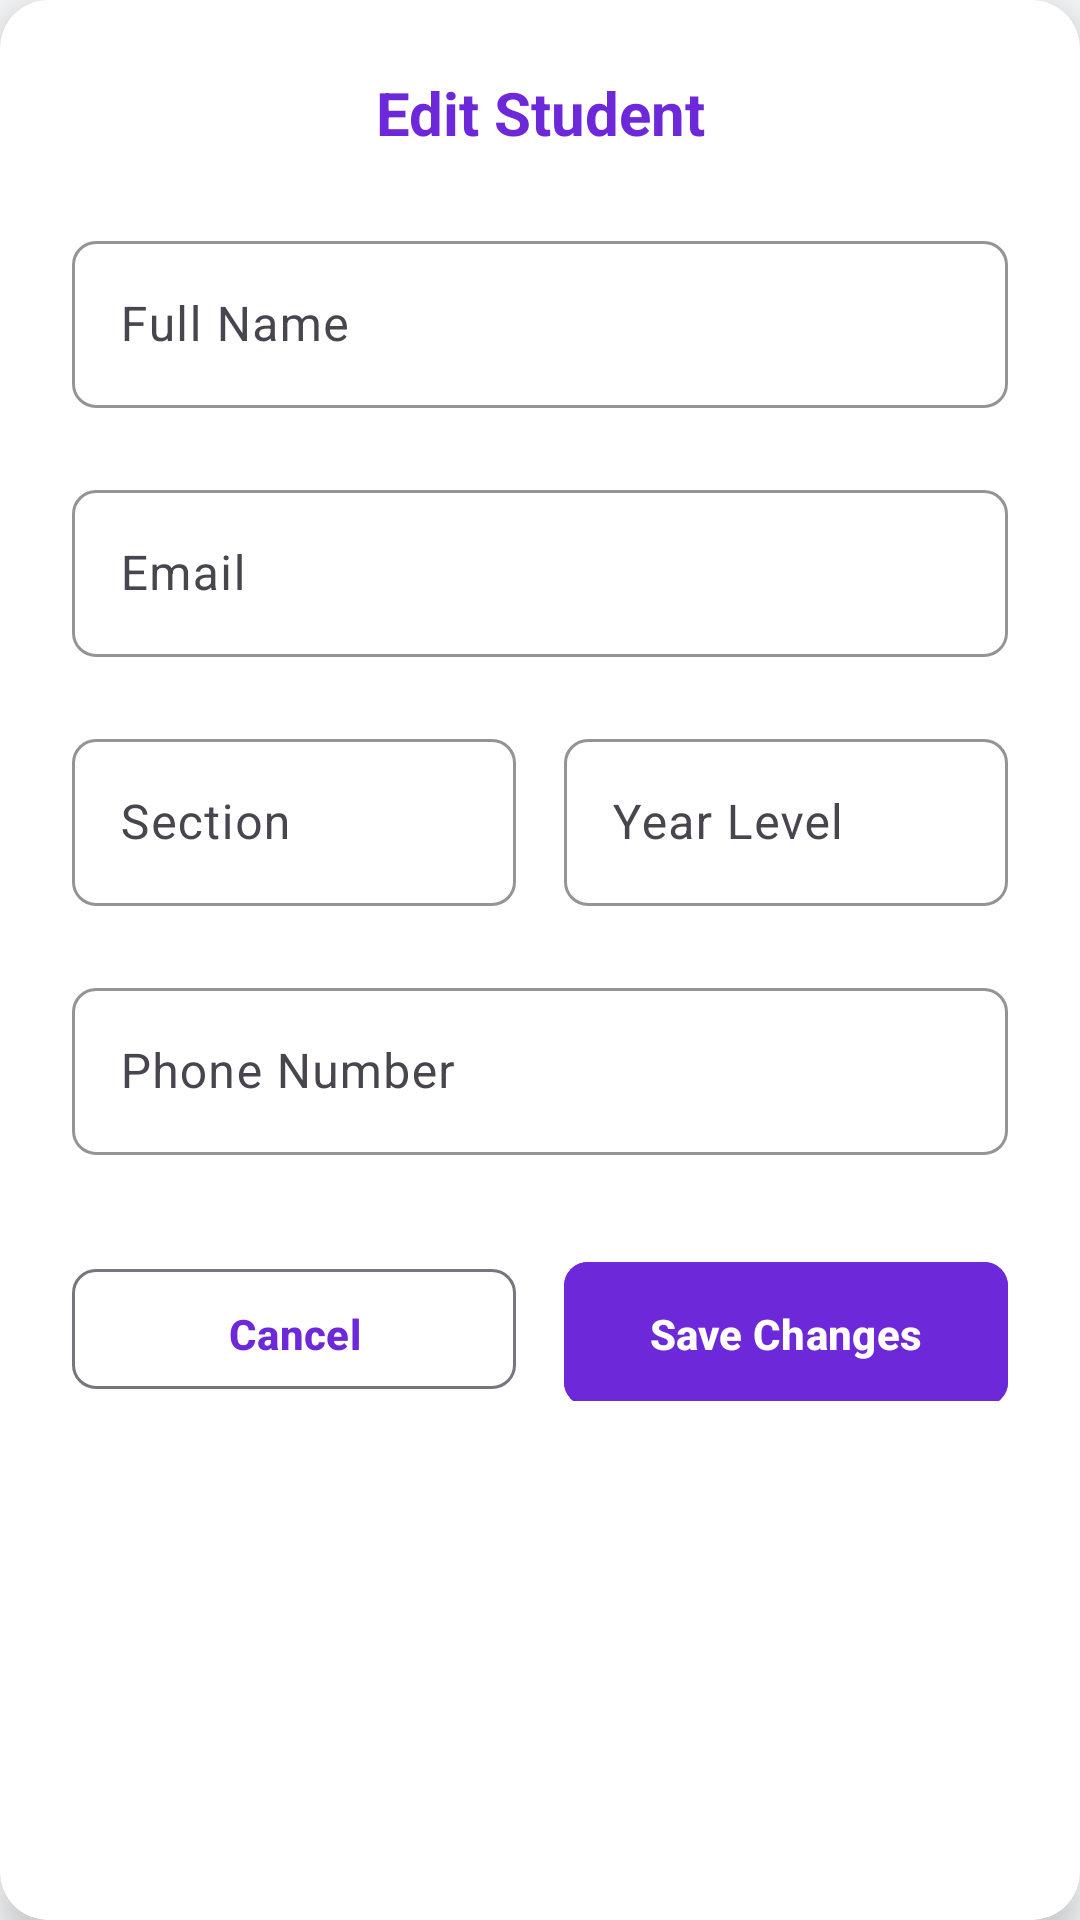

Android layout source for this screen:
<!-- AndroidManifest.xml: application theme Theme.PH232 -->
<!-- res/layout/dialog_edit_student.xml -->
<?xml version="1.0" encoding="utf-8"?>
<androidx.cardview.widget.CardView xmlns:android="http://schemas.android.com/apk/res/android"
    xmlns:app="http://schemas.android.com/apk/res-auto"
    android:layout_width="match_parent"
    android:layout_height="wrap_content"
    android:layout_margin="16dp"
    app:cardCornerRadius="16dp"
    app:cardElevation="8dp">

    <LinearLayout
        android:layout_width="match_parent"
        android:layout_height="wrap_content"
        android:orientation="vertical"
        android:padding="24dp">

        
        <TextView
            android:layout_width="match_parent"
            android:layout_height="wrap_content"
            android:text="Edit Student"
            android:textSize="20sp"
            android:textStyle="bold"
            android:textColor="@color/purple_primary"
            android:gravity="center"
            android:layout_marginBottom="24dp" />

        
        <com.google.android.material.textfield.TextInputLayout
            android:layout_width="match_parent"
            android:layout_height="wrap_content"
            android:layout_marginBottom="12dp"
            app:boxBackgroundMode="outline"
            app:boxCornerRadiusBottomEnd="8dp"
            app:boxCornerRadiusBottomStart="8dp"
            app:boxCornerRadiusTopEnd="8dp"
            app:boxCornerRadiusTopStart="8dp">

            <com.google.android.material.textfield.TextInputEditText
                android:id="@+id/etStudentName"
                android:layout_width="match_parent"
                android:layout_height="wrap_content"
                android:hint="Full Name"
                android:inputType="textPersonName"
                android:textColor="@color/black" />

        </com.google.android.material.textfield.TextInputLayout>

        
        <com.google.android.material.textfield.TextInputLayout
            android:layout_width="match_parent"
            android:layout_height="wrap_content"
            android:layout_marginBottom="12dp"
            app:boxBackgroundMode="outline"
            app:boxCornerRadiusBottomEnd="8dp"
            app:boxCornerRadiusBottomStart="8dp"
            app:boxCornerRadiusTopEnd="8dp"
            app:boxCornerRadiusTopStart="8dp">

            <com.google.android.material.textfield.TextInputEditText
                android:id="@+id/etStudentEmail"
                android:layout_width="match_parent"
                android:layout_height="wrap_content"
                android:hint="Email"
                android:inputType="textEmailAddress"
                android:textColor="@color/black" />

        </com.google.android.material.textfield.TextInputLayout>

        
        <LinearLayout
            android:layout_width="match_parent"
            android:layout_height="wrap_content"
            android:orientation="horizontal"
            android:layout_marginBottom="12dp">

            <com.google.android.material.textfield.TextInputLayout
                android:layout_width="0dp"
                android:layout_height="wrap_content"
                android:layout_weight="1"
                android:layout_marginEnd="8dp"
                app:boxBackgroundMode="outline"
                app:boxCornerRadiusBottomEnd="8dp"
                app:boxCornerRadiusBottomStart="8dp"
                app:boxCornerRadiusTopEnd="8dp"
                app:boxCornerRadiusTopStart="8dp">

                <com.google.android.material.textfield.TextInputEditText
                    android:id="@+id/etSection"
                    android:layout_width="match_parent"
                    android:layout_height="wrap_content"
                    android:hint="Section"
                    android:inputType="textCapCharacters"
                    android:textColor="@color/black" />

            </com.google.android.material.textfield.TextInputLayout>

            <com.google.android.material.textfield.TextInputLayout
                android:layout_width="0dp"
                android:layout_height="wrap_content"
                android:layout_weight="1"
                android:layout_marginStart="8dp"
                app:boxBackgroundMode="outline"
                app:boxCornerRadiusBottomEnd="8dp"
                app:boxCornerRadiusBottomStart="8dp"
                app:boxCornerRadiusTopEnd="8dp"
                app:boxCornerRadiusTopStart="8dp">

                <com.google.android.material.textfield.TextInputEditText
                    android:id="@+id/etYear"
                    android:layout_width="match_parent"
                    android:layout_height="wrap_content"
                    android:hint="Year Level"
                    android:inputType="number"
                    android:textColor="@color/black" />

            </com.google.android.material.textfield.TextInputLayout>

        </LinearLayout>

        
        <com.google.android.material.textfield.TextInputLayout
            android:layout_width="match_parent"
            android:layout_height="wrap_content"
            android:layout_marginBottom="24dp"
            app:boxBackgroundMode="outline"
            app:boxCornerRadiusBottomEnd="8dp"
            app:boxCornerRadiusBottomStart="8dp"
            app:boxCornerRadiusTopEnd="8dp"
            app:boxCornerRadiusTopStart="8dp">

            <com.google.android.material.textfield.TextInputEditText
                android:id="@+id/etPhoneNumber"
                android:layout_width="match_parent"
                android:layout_height="wrap_content"
                android:hint="Phone Number"
                android:inputType="phone"
                android:textColor="@color/black" />

        </com.google.android.material.textfield.TextInputLayout>

        
        <LinearLayout
            android:layout_width="match_parent"
            android:layout_height="wrap_content"
            android:orientation="horizontal">

            <com.google.android.material.button.MaterialButton
                android:id="@+id/btnCancel"
                android:layout_width="0dp"
                android:layout_height="48dp"
                android:layout_weight="1"
                android:layout_marginEnd="8dp"
                android:text="Cancel"
                android:textAllCaps="false"
                app:cornerRadius="8dp"
                style="@style/Widget.Material3.Button.OutlinedButton" />

            <com.google.android.material.button.MaterialButton
                android:id="@+id/btnSaveStudent"
                android:layout_width="0dp"
                android:layout_height="48dp"
                android:layout_weight="1"
                android:layout_marginStart="8dp"
                android:text="Save Changes"
                android:textAllCaps="false"
                android:backgroundTint="@color/purple_primary"
                app:cornerRadius="8dp" />

        </LinearLayout>

    </LinearLayout>

</androidx.cardview.widget.CardView>
<!-- resources referenced by this layout -->
<resources>
  <color name="black">#111827</color>
  <color name="purple_primary">#6D28D9</color>
  <style name="Theme.PH232" parent="Base.Theme.PH232" />
  <style name="Base.Theme.PH232" parent="Theme.Material3.Light.NoActionBar">
          
          <item name="colorPrimary">@color/purple_primary</item>
          <item name="colorPrimaryDark">@color/purple_dark</item>
          <item name="colorAccent">@color/purple_light</item>
          <item name="colorSurface">@color/white</item>
          <item name="colorOnSurface">@color/black</item>
          <item name="android:windowBackground">@color/gray_light</item>
  
          
          <item name="android:textColorPrimary">@color/black</item>
          <item name="android:textColorSecondary">@color/gray_text</item>
          <item name="android:textColorHint">@color/gray_400</item>
  
          
          <item name="materialCardViewStyle">@style/CustomCardStyle</item>
          <item name="materialButtonStyle">@style/CustomButtonStyle</item>
          <item name="textInputStyle">@style/CustomInputStyle</item>
      </style>
  <color name="purple_dark">#4C1D95</color>
  <color name="purple_light">#8B5CF6</color>
  <color name="white">#FFFFFF</color>
  <color name="gray_light">#F9FAFB</color>
  <color name="gray_text">#4B5563</color>
  <color name="gray_400">#9CA3AF</color>
  <style name="CustomCardStyle" parent="Widget.Material3.CardView.Elevated">
          <item name="cardElevation">0dp</item>
          <item name="cardCornerRadius">16dp</item>
          <item name="cardBackgroundColor">@color/card_background</item>
      </style>
  <style name="CustomButtonStyle" parent="Widget.Material3.Button">
          <item name="cornerRadius">14dp</item>
          <item name="android:insetTop">0dp</item>
          <item name="android:insetBottom">0dp</item>
          <item name="android:minHeight">50dp</item>
          <item name="android:textAllCaps">false</item>
          <item name="android:textStyle">bold</item>
          <item name="android:paddingHorizontal">16dp</item>
          <item name="android:paddingVertical">12dp</item>
          <item name="backgroundTint">@color/button_primary_background</item>
          <item name="android:textColor">@color/button_primary_text</item>
          <item name="rippleColor">@color/purple_soft</item>
      </style>
  <style name="CustomInputStyle" parent="Widget.Material3.TextInputLayout.OutlinedBox">
          <item name="boxCornerRadiusTopStart">14dp</item>
          <item name="boxCornerRadiusTopEnd">14dp</item>
          <item name="boxCornerRadiusBottomStart">14dp</item>
          <item name="boxCornerRadiusBottomEnd">14dp</item>
          <item name="boxBackgroundColor">@color/white</item>
          <item name="boxStrokeColor">@color/purple_primary</item>
          <item name="boxStrokeWidth">1dp</item>
          <item name="boxStrokeWidthFocused">2dp</item>
          <item name="hintTextColor">@color/purple_primary</item>
          <item name="endIconTint">@color/gray_400</item>
          <item name="android:paddingBottom">10dp</item>
      </style>
  <color name="card_background">#FFFFFF</color>
  <color name="purple_soft">#EDE9FE</color>
</resources>
